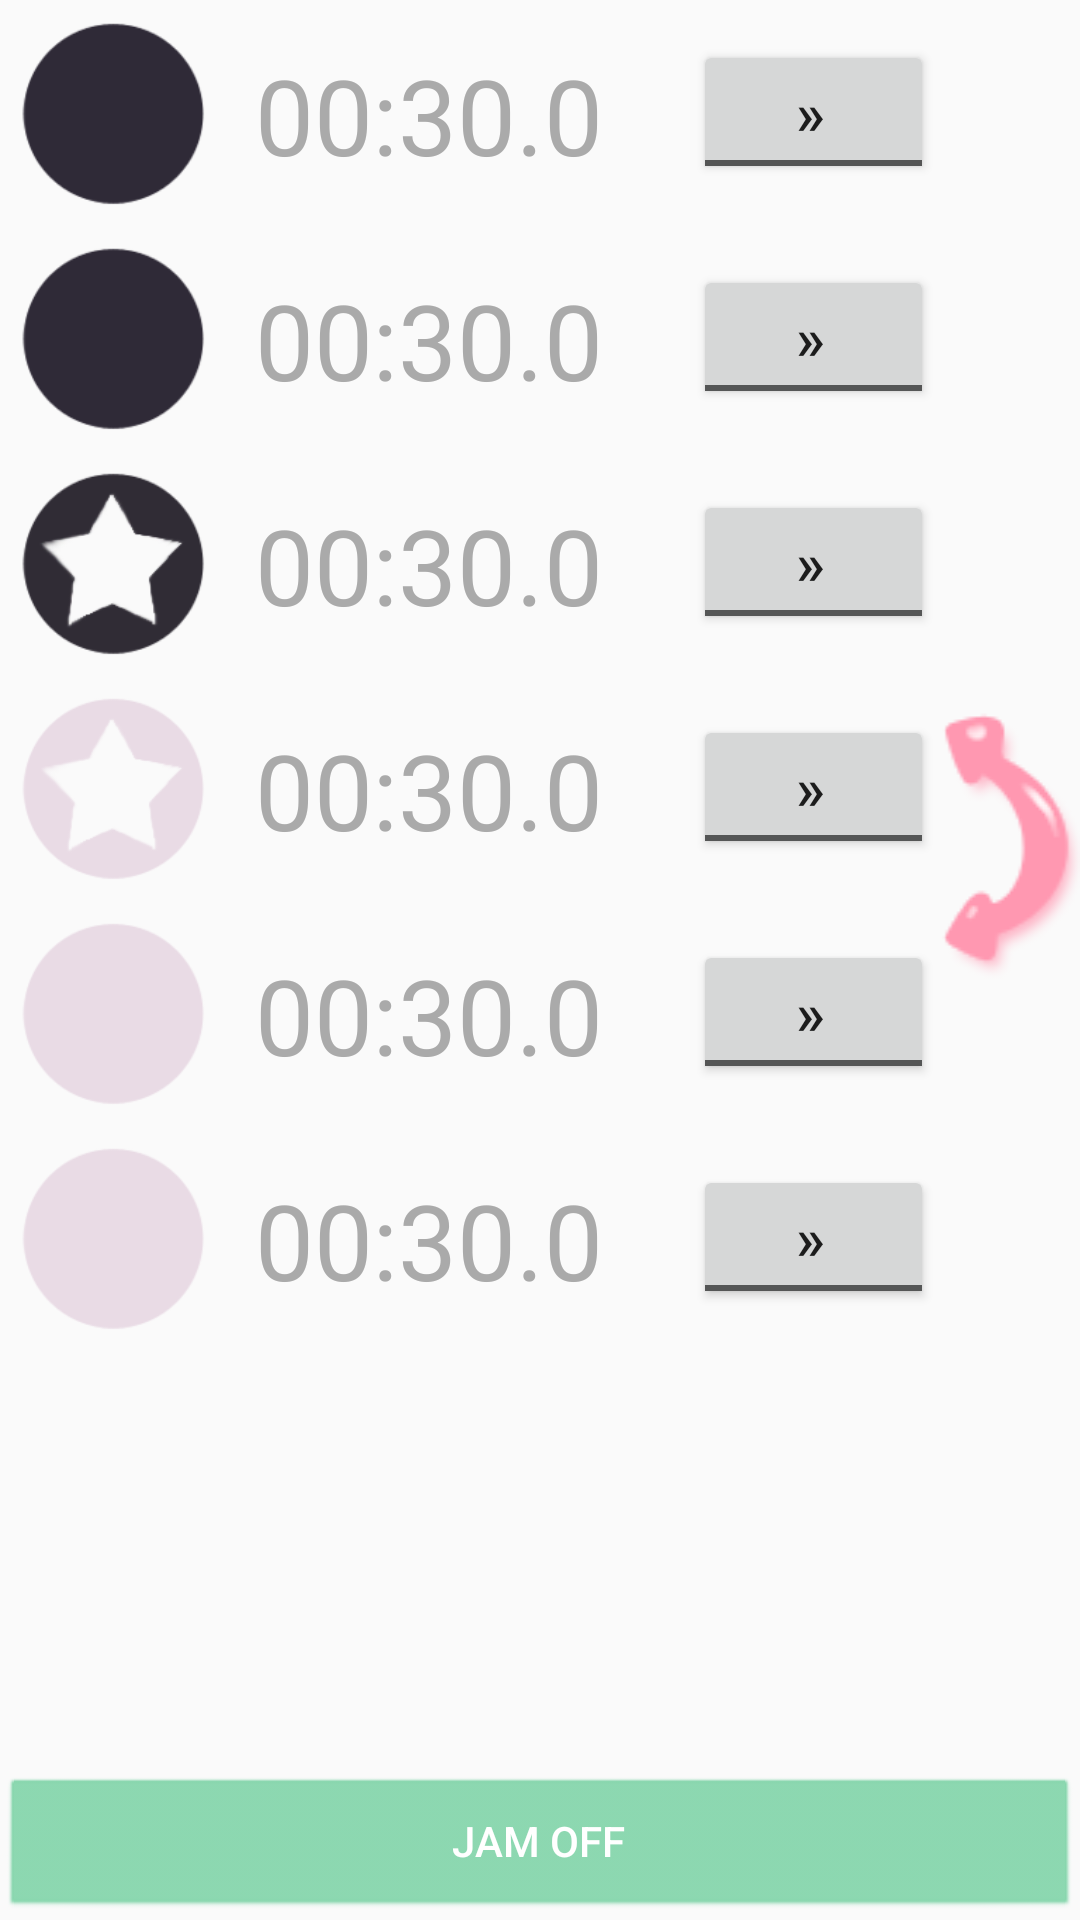

Android layout source for this screen:
<!-- AndroidManifest.xml: application theme AppTheme -->
<!-- res/layout/box_layout.xml -->
<?xml version="1.0" encoding="utf-8"?>
<LinearLayout xmlns:android="http://schemas.android.com/apk/res/android"
    android:layout_width="match_parent"
    android:layout_height="match_parent"
    android:orientation="vertical">

    
    <LinearLayout
        android:layout_width="wrap_content"
        android:layout_height="0px"
        android:layout_weight="7"
        android:orientation="horizontal">

    
    <LinearLayout
        android:layout_width="0px"
        android:layout_height="wrap_content"
        android:layout_weight="6"
        android:orientation="vertical">
        
        <LinearLayout
            android:layout_width="match_parent"
            android:layout_height="wrap_content"
            android:orientation="horizontal">

            <ImageView
                android:layout_width="75dp"
                android:layout_height="75dp"
                android:id="@+id/blocker"
                android:src="@drawable/blocker"/>

            <TextView
                android:layout_width="wrap_content"
                android:layout_height="match_parent"
                android:text="@string/reset_penaltylabel"
                android:id="@+id/timer1"
                android:textSize="35dp"
                android:paddingStart="10dp"
                android:paddingEnd="30dp"
                android:paddingTop="15dp"
                android:textColor="@android:color/darker_gray"/>

            <ToggleButton
                android:layout_width="wrap_content"
                android:layout_height="wrap_content"
                android:text="PenaltyToggle1"
                android:id="@+id/penaltyToggle1"
                android:paddingStart="10dp"
                android:textOff="»"
                android:textOn="-"
                android:layout_gravity="center_vertical"
                android:textSize="20dp"/>
        </LinearLayout>

        
        <LinearLayout
            android:layout_width="match_parent"
            android:layout_height="wrap_content"
            android:orientation="horizontal">

            <ImageView
                android:layout_width="75dp"
                android:layout_height="75dp"
                android:id="@+id/blocker2"
                android:src="@drawable/blocker"/>

            <TextView
                android:layout_width="wrap_content"
                android:layout_height="match_parent"
                android:text="@string/reset_penaltylabel"
                android:id="@+id/timer2"
                android:textSize="35dp"
                android:paddingStart="10dp"
                android:paddingEnd="30dp"
                android:paddingTop="15dp"
                android:textColor="@android:color/darker_gray"/>

            <ToggleButton
                android:layout_width="wrap_content"
                android:layout_height="wrap_content"
                android:text="PenaltyToggle2"
                android:id="@+id/penaltyToggle2"
                android:paddingStart="10dp"
                android:textOff="»"
                android:textOn="-"
                android:layout_gravity="center_vertical"
                android:textSize="20dp"/>
        </LinearLayout>

        
        <LinearLayout
            android:layout_width="match_parent"
            android:layout_height="wrap_content"
            android:orientation="horizontal">

            <ImageView
                android:layout_width="75dp"
                android:layout_height="75dp"
                android:id="@+id/jammer"
                android:src="@drawable/jammer"/>

            <TextView
                android:layout_width="wrap_content"
                android:layout_height="match_parent"
                android:text="@string/reset_penaltylabel"
                android:id="@+id/timer3"
                android:textSize="35dp"
                android:paddingStart="10dp"
                android:paddingEnd="30dp"
                android:paddingTop="15dp"
                android:textColor="@android:color/darker_gray"/>

            <ToggleButton
                android:layout_width="wrap_content"
                android:layout_height="wrap_content"
                android:text="PenaltyToggle3"
                android:id="@+id/penaltyToggle3"
                android:paddingStart="10dp"
                android:textOff="»"
                android:textOn="-"
                android:layout_gravity="center_vertical"
                android:textSize="20dp"/>
        </LinearLayout>

        
        <LinearLayout
            android:layout_width="match_parent"
            android:layout_height="wrap_content"
            android:orientation="horizontal">

            <ImageView
                android:layout_width="75dp"
                android:layout_height="75dp"
                android:id="@+id/jammer2"
                android:src="@drawable/jammer2"/>

            <TextView
                android:layout_width="wrap_content"
                android:layout_height="match_parent"
                android:text="@string/reset_penaltylabel"
                android:id="@+id/timer4"
                android:textSize="35dp"
                android:paddingStart="10dp"
                android:paddingEnd="30dp"
                android:paddingTop="15dp"
                android:textColor="@android:color/darker_gray"/>

            <ToggleButton
                android:layout_width="wrap_content"
                android:layout_height="wrap_content"
                android:text="PenaltyToggle4"
                android:id="@+id/penaltyToggle4"
                android:paddingStart="10dp"
                android:textOff="»"
                android:textOn="-"
                android:layout_gravity="center_vertical"
                android:textSize="20dp"/>
        </LinearLayout>

        
        <LinearLayout
            android:layout_width="match_parent"
            android:layout_height="wrap_content"
            android:orientation="horizontal">

            <ImageView
                android:layout_width="75dp"
                android:layout_height="75dp"
                android:id="@+id/blocker3"
                android:src="@drawable/blocker2"/>

            <TextView
                android:layout_width="wrap_content"
                android:layout_height="match_parent"
                android:text="@string/reset_penaltylabel"
                android:id="@+id/timer5"
                android:textSize="35dp"
                android:paddingStart="10dp"
                android:paddingEnd="30dp"
                android:paddingTop="15dp"
                android:textColor="@android:color/darker_gray"/>

            <ToggleButton
                android:layout_width="wrap_content"
                android:layout_height="wrap_content"
                android:text="PenaltyToggle5"
                android:id="@+id/penaltyToggle5"
                android:paddingStart="10dp"
                android:textOff="»"
                android:textOn="-"
                android:layout_gravity="center_vertical"
                android:textSize="20dp"/>
        </LinearLayout>

        
        <LinearLayout
            android:layout_width="match_parent"
            android:layout_height="wrap_content"
            android:orientation="horizontal">

            <ImageView
                android:layout_width="75dp"
                android:layout_height="75dp"
                android:id="@+id/blocker4"
                android:src="@drawable/blocker2"/>

            <TextView
                android:layout_width="wrap_content"
                android:layout_height="match_parent"
                android:text="@string/reset_penaltylabel"
                android:id="@+id/timer6"
                android:textSize="35dp"
                android:paddingStart="10dp"
                android:paddingEnd="30dp"
                android:paddingTop="15dp"
                android:textColor="@android:color/darker_gray"/>

            <ToggleButton
                android:layout_width="wrap_content"
                android:layout_height="wrap_content"
                android:text="PenaltyToggle6"
                android:id="@+id/penaltyToggle6"
                android:paddingStart="10dp"
                android:textOff="»"
                android:textOn="-"
                android:layout_gravity="center_vertical"
                android:textSize="20dp"/>
            </LinearLayout>
        </LinearLayout>

        
        <ImageButton
            android:layout_width="0px"
            android:layout_height="100dp"
            android:layout_weight="1"
            android:text="swap"
            android:id="@+id/swapButton"
            android:layout_gravity="center_vertical"
            android:background="@drawable/swap"/>
    </LinearLayout>

    
    <RelativeLayout
        android:layout_width="match_parent"
        android:layout_height="0px"
        android:layout_weight="1">

        <ToggleButton
            android:layout_width="match_parent"
            android:layout_height="wrap_content"
            android:text="PenaltyToggle7"
            android:textOff="JAM OFF"
            android:textOn="JAM ON"
            android:id="@+id/penaltyToggle7"
            android:background="@android:drawable/btn_default"
            android:checked="false"
            android:layout_alignParentBottom="true"
            android:layout_alignParentStart="true"
            android:backgroundTint="@color/colorSecondary"
            android:textColor="@android:color/white"/>
    </RelativeLayout>
</LinearLayout>
<!-- resources referenced by this layout -->
<resources>
  <color name="colorSecondary">#87d6ad</color>
  <!-- drawable blocker: png bitmap (drawable, 5241 bytes) -->
  <!-- drawable blocker2: png bitmap (drawable, 5233 bytes) -->
  <!-- drawable jammer: png bitmap (drawable, 14343 bytes) -->
  <!-- drawable jammer2: png bitmap (drawable, 7879 bytes) -->
  <!-- drawable swap: png bitmap (drawable, 5223 bytes) -->
  <string name="reset_penaltylabel">00:30.0</string>
  <style name="AppTheme" parent="Theme.AppCompat.Light.DarkActionBar">
          
          <item name="colorPrimary">@color/colorPrimary</item>
          <item name="colorPrimaryDark">@color/colorPrimaryDark</item>
          <item name="colorAccent">@color/colorAccent</item>
      </style>
  <color name="colorPrimary">#ff98b1</color>
  <color name="colorPrimaryDark">#56b394</color>
  <color name="colorAccent">#5c5c5c</color>
</resources>
